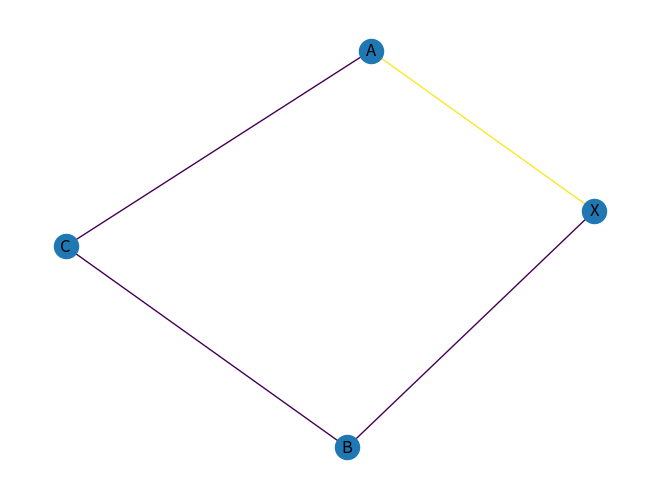

Generate this figure with matplotlib:

import numpy as np
import networkx as nx
import matplotlib.pyplot as plt

G=nx.Graph()
G.add_node('X')
G.add_node('A')
G.add_node('B')
G.add_node('C')

G.add_edge('X','A',weight=2)
G.add_edge('X','B',weight=1)
G.add_edge('A','C',weight=1)
G.add_edge('B','C',weight=1)
weights=nx.get_edge_attributes(G,'weight').values()
nx.draw(G,with_labels=True,edge_color=weights)
plt.savefig('function1.pdf')
degree_centers = nx.degree_centrality(G)
print('次数中心性',sorted(degree_centers.items(), key=lambda x: x[1], reverse=True)[:5])

close_centers = nx.closeness_centrality(G)
print('近傍中心性',sorted(close_centers.items(), key=lambda x: x[1], reverse=True)[:5])

between_centers = nx.betweenness_centrality(G)
print('媒介中心性',sorted(between_centers.items(), key=lambda x: x[1], reverse=True)[:5])

eigen_centers = nx.eigenvector_centrality_numpy(G)
print('固有ベクトル中心性',sorted(eigen_centers.items(), key=lambda x: x[1], reverse=True)[:5])
